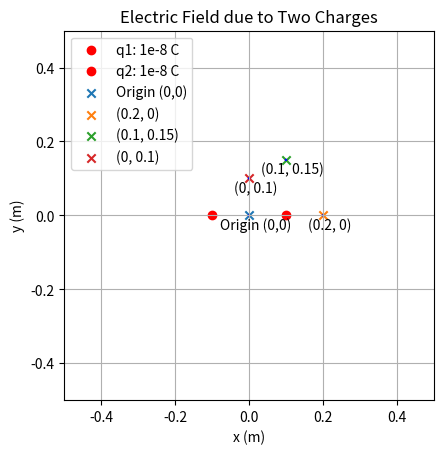

The script that saved this image:
import matplotlib.pyplot as plt
import numpy as np

# Constants
k_e = 8.99e9  # N·m²/C²
q = 1e-8  # C

# Positions of the charges
pos_q1 = np.array([0.1, 0])
pos_q2 = np.array([-0.1, 0])

# Define the points of interest
points = {
    "Origin (0,0)": np.array([0, 0]),
    "(0.2, 0)": np.array([0.2, 0]),
    "(0.1, 0.15)": np.array([0.1, 0.15]),
    "(0, 0.1)": np.array([0, 0.1])
}

# Function to calculate the electric field at a point due to a charge
def electric_field(q, r_vec):
    r_mag = np.linalg.norm(r_vec)
    r_hat = r_vec / r_mag
    return k_e * q / r_mag**2 * r_hat

# Calculate the electric fields at the points
fields = {}
for label, point in points.items():
    E_q1 = electric_field(q, point - pos_q1)
    E_q2 = electric_field(q, point - pos_q2)
    fields[label] = E_q1 + E_q2

# Plotting
fig, ax = plt.subplots()
ax.set_aspect('equal', adjustable='box')
ax.grid(True)

# Plot the positions of the charges
ax.scatter(*pos_q1, color='red', label='q1: 1e-8 C', marker='o')
ax.scatter(*pos_q2, color='red', label='q2: 1e-8 C', marker='o')

# Plot the points and electric field vectors
for label, point in points.items():
    ax.scatter(*point, label=label, marker='x')
    E = fields[label]
    ax.quiver(point[0], point[1], E[0], E[1], angles='xy', scale_units='xy', scale=5e9, color='blue')

# Annotate the points
for label, point in points.items():
    ax.annotate(label, (point[0], point[1]), textcoords="offset points", xytext=(5,-10), ha='center')

# Add labels, title and legend
ax.set_xlim(-0.5, 0.5)
ax.set_ylim(-0.5, 0.5)
ax.set_xlabel('x (m)')
ax.set_ylabel('y (m)')
ax.set_title('Electric Field due to Two Charges')
ax.legend()

plt.show()
